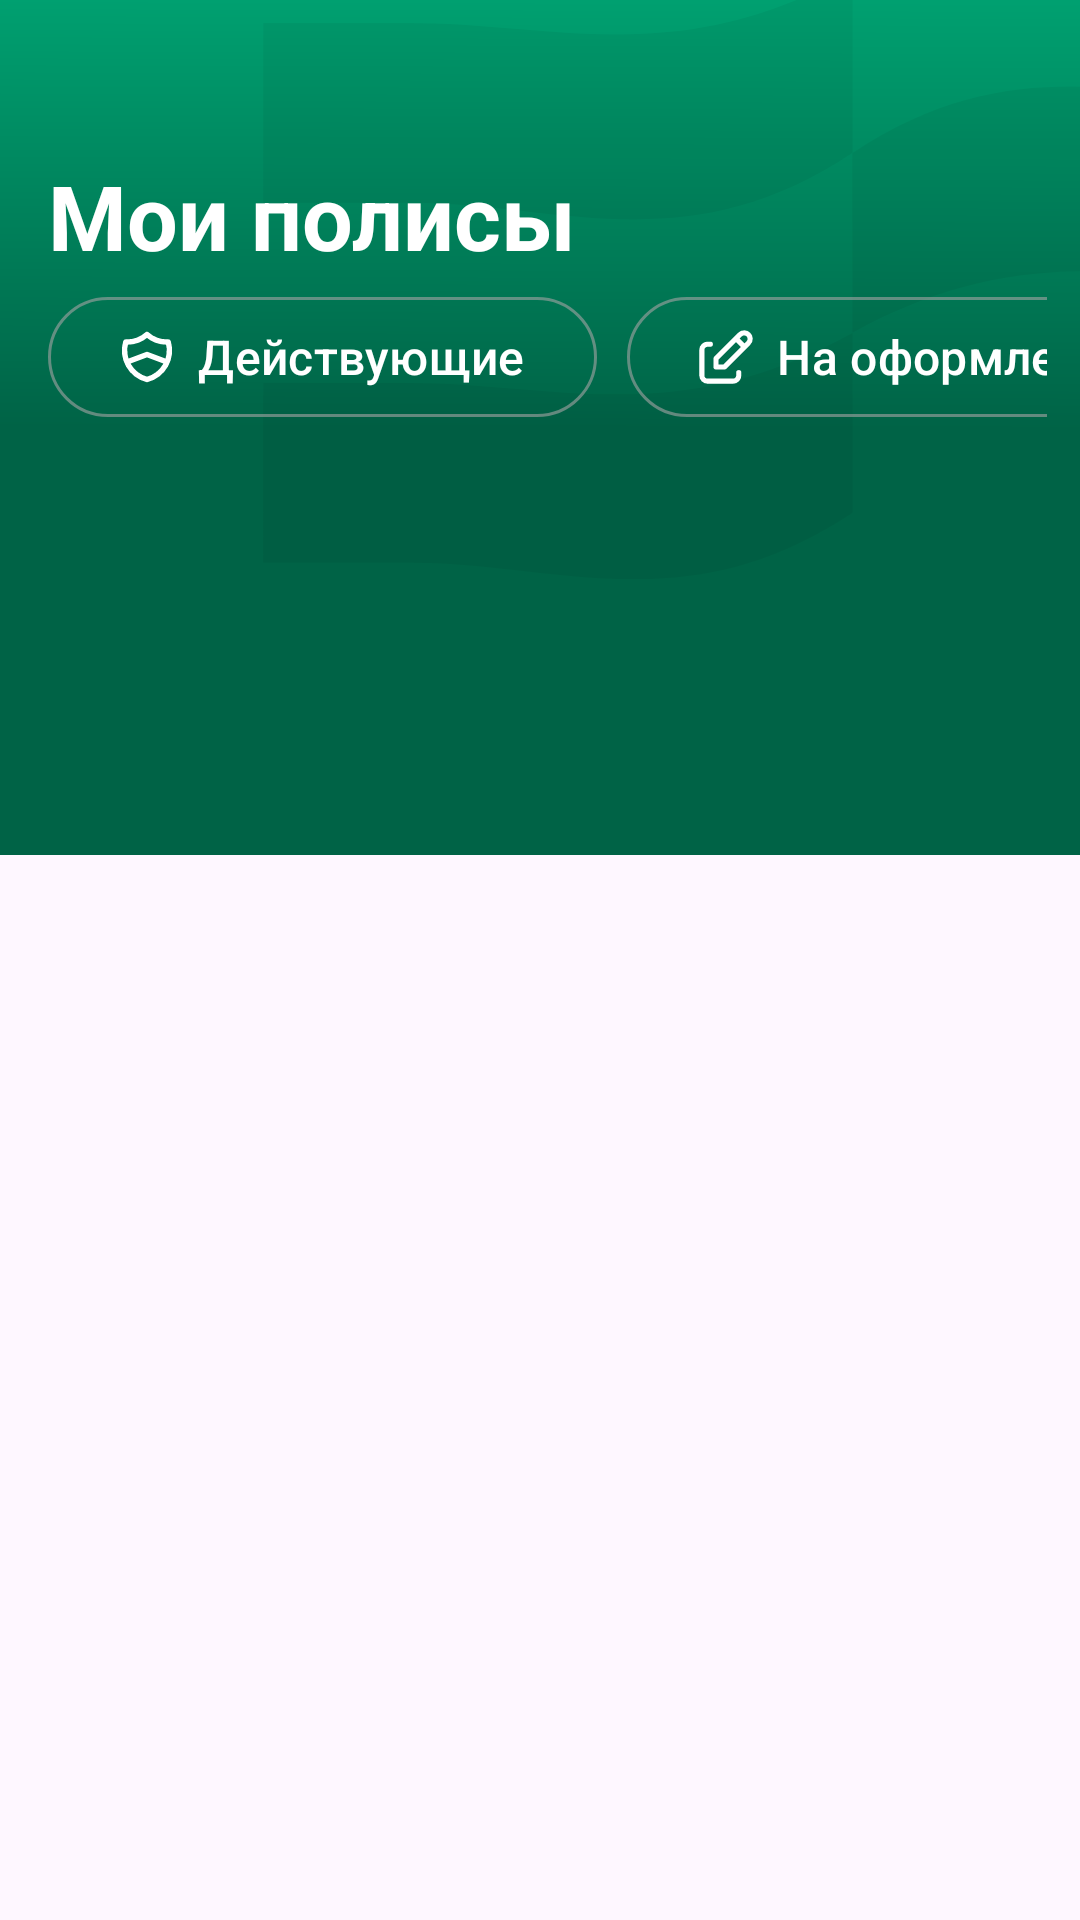

Reconstruct the res/layout file that produces this screen, plus the resources it refers to.
<!-- AndroidManifest.xml: application theme Theme.EpolisPlusApp -->
<!-- res/layout/my_polis_fragment.xml -->
<?xml version="1.0" encoding="utf-8"?>
<androidx.coordinatorlayout.widget.CoordinatorLayout xmlns:android="http://schemas.android.com/apk/res/android"
    xmlns:tools="http://schemas.android.com/tools"
    xmlns:app="http://schemas.android.com/apk/res-auto"


    android:layout_width="match_parent"
    android:layout_height="match_parent">

    <com.google.android.material.appbar.AppBarLayout
        android:id="@+id/appbar"

        android:layout_width="match_parent"
        android:layout_height="wrap_content">

        <com.google.android.material.appbar.CollapsingToolbarLayout
            android:layout_width="match_parent"
            android:layout_height="match_parent"
            app:layout_scrollFlags="scroll|exitUntilCollapsed"

            app:layout_scrollInterpolator="@android:anim/decelerate_interpolator"
            app:titleCollapseMode="fade"
            app:toolbarId="@+id/toolbar">

            <ImageView
                android:id="@+id/my_polis_back"
                android:layout_width="match_parent"
                android:layout_height="wrap_content"
                android:scaleType="centerCrop"
                android:src="@drawable/my_polis_back_deystv"
                android:translationZ="-2dp" />

            <androidx.appcompat.widget.Toolbar
                android:id="@+id/toolbar"
                android:layout_width="match_parent"
                android:layout_height="?attr/actionBarSize"
                android:layout_marginTop="40dp"
                app:layout_collapseMode="pin">

                <TextView
                    android:id="@+id/textView221"
                    android:layout_width="wrap_content"
                    android:layout_height="wrap_content"
                    android:layout_marginStart="16dp"
                    android:gravity="left"
                    android:text="@string/my_polis_fragment_tv_title"
                    android:textColor="@color/white"
                    android:textSize="30sp"
                    android:textStyle="bold"
                    app:layout_constraintEnd_toEndOf="parent"
                    app:layout_constraintStart_toStartOf="parent"
                    app:layout_constraintTop_toTopOf="parent" />
            </androidx.appcompat.widget.Toolbar>

            <HorizontalScrollView
                android:id="@+id/horizontalScrollView2"
                android:layout_width="match_parent"
                android:layout_height="wrap_content"
                android:layout_marginLeft="11dp"
                android:layout_marginTop="90dp"
                android:layout_marginRight="11dp"
                android:scrollbars="none"
                app:layout_collapseMode="none"
                app:layout_constraintTop_toTopOf="parent">

                <LinearLayout
                    android:layout_width="wrap_content"
                    android:layout_height="match_parent"
                    android:orientation="horizontal">

                    <com.google.android.material.button.MaterialButton
                        android:id="@+id/button11"
                        android:layout_width="wrap_content"
                        android:layout_height="wrap_content"
                        android:layout_margin="5dp"
                        android:layout_weight="1"
                        android:backgroundTint="@color/not_color"
                        android:text="@string/my_polis_fragment_bt_shield"
                        android:textSize="16sp"
                        app:icon="@drawable/shield"
                        app:strokeColor="#9AA5A5A5"
                        app:strokeWidth="1dp" />

                    <com.google.android.material.button.MaterialButton
                        android:id="@+id/button12"
                        android:layout_width="wrap_content"
                        android:layout_height="wrap_content"
                        android:layout_margin="5dp"
                        android:layout_weight="1"
                        android:backgroundTint="@color/not_color"
                        android:text="@string/my_polis_fragment_bt_oformlen"
                        android:textSize="16sp"
                        app:icon="@drawable/cabinet_toolbar_edit_icon"
                        app:strokeColor="#9AA5A5A5"
                        app:strokeWidth="1dp" />

                    <com.google.android.material.button.MaterialButton
                        android:id="@+id/button13"
                        android:layout_width="wrap_content"
                        android:layout_height="wrap_content"
                        android:layout_margin="5dp"
                        android:layout_weight="1"
                        android:backgroundTint="@color/not_color"
                        android:text="@string/my_polis_fragment_bt_arxiv"
                        android:textSize="16sp"
                        app:icon="@drawable/my_polis_arxiv"
                        app:strokeColor="@color/bt_stroke_color"
                        app:strokeWidth="1dp" />
                </LinearLayout>
            </HorizontalScrollView>

        </com.google.android.material.appbar.CollapsingToolbarLayout>
    </com.google.android.material.appbar.AppBarLayout>

    <androidx.core.widget.NestedScrollView
        android:layout_width="match_parent"
        android:layout_height="match_parent"
        app:behavior_overlapTop="130dp"

        app:layout_behavior="com.google.android.material.appbar.AppBarLayout$ScrollingViewBehavior">

        <androidx.constraintlayout.widget.ConstraintLayout
            android:layout_width="match_parent"
            android:layout_height="match_parent"
            tools:context=".ui.mypolis.MyPolisFragment">

            


            <androidx.recyclerview.widget.RecyclerView
                android:id="@+id/firstRC"
                android:layout_width="0dp"
                android:layout_height="wrap_content"
                android:layout_marginStart="8dp"
                android:layout_marginTop="1dp"
                android:layout_marginEnd="8dp"
                android:layout_marginBottom="8dp"
                app:layout_constraintBottom_toBottomOf="parent"
                app:layout_constraintEnd_toEndOf="parent"
                app:layout_constraintHorizontal_bias="0.0"
                app:layout_constraintStart_toStartOf="parent"
                app:layout_constraintTop_toBottomOf="@+id/horizontalScrollView2"
                app:layout_constraintVertical_bias="0.0" />

            <androidx.recyclerview.widget.RecyclerView
                android:id="@+id/sendRC"
                android:layout_width="0dp"
                android:layout_height="wrap_content"
                android:layout_marginStart="8dp"
                android:layout_marginTop="1dp"
                android:layout_marginEnd="8dp"
                android:layout_marginBottom="8dp"
                app:layout_constraintBottom_toBottomOf="parent"
                app:layout_constraintEnd_toEndOf="parent"
                app:layout_constraintHorizontal_bias="0.0"
                app:layout_constraintStart_toStartOf="parent"
                app:layout_constraintTop_toBottomOf="@+id/horizontalScrollView2"
                app:layout_constraintVertical_bias="0.0" />

            <androidx.recyclerview.widget.RecyclerView
                android:id="@+id/thirdRC"
                android:layout_width="0dp"
                android:layout_height="wrap_content"
                android:layout_marginStart="8dp"
                android:layout_marginTop="1dp"
                android:layout_marginEnd="8dp"
                android:layout_marginBottom="8dp"
                app:layout_constraintBottom_toBottomOf="parent"
                app:layout_constraintEnd_toEndOf="parent"
                app:layout_constraintHorizontal_bias="0.0"
                app:layout_constraintStart_toStartOf="parent"
                app:layout_constraintTop_toBottomOf="@+id/horizontalScrollView2"
                app:layout_constraintVertical_bias="0.0" />

        </androidx.constraintlayout.widget.ConstraintLayout>

    </androidx.core.widget.NestedScrollView>


</androidx.coordinatorlayout.widget.CoordinatorLayout>
<!-- resources referenced by this layout -->
<resources>
  <color name="bt_stroke_color">#9AA5A5A5</color>
  <color name="not_color">#00DB9393</color>
  <color name="white">#FFFFFFFF</color>
  <!-- drawable cabinet_toolbar_edit_icon (drawable) -->
  <vector xmlns:android="http://schemas.android.com/apk/res/android"
      android:width="19dp"
      android:height="19dp"
      android:viewportWidth="19"
      android:viewportHeight="19">
    <path
        android:pathData="M4,5H3C2.47,5 1.961,5.211 1.586,5.586C1.211,5.961 1,6.47 1,7V16C1,16.53 1.211,17.039 1.586,17.414C1.961,17.789 2.47,18 3,18H12C12.53,18 13.039,17.789 13.414,17.414C13.789,17.039 14,16.53 14,16V15M13,3L16,6M17.385,4.585C17.779,4.191 18,3.657 18,3.1C18,2.543 17.779,2.009 17.385,1.615C16.991,1.221 16.457,1 15.9,1C15.343,1 14.809,1.221 14.415,1.615L6,10V13H9L17.385,4.585Z"
        android:strokeLineJoin="round"
        android:strokeWidth="1.8"
        android:fillColor="#00000000"
        android:strokeColor="#ffffff"
        android:strokeLineCap="round"/>
  </vector>
  <!-- drawable my_polis_arxiv (drawable) -->
  <vector xmlns:android="http://schemas.android.com/apk/res/android"
      android:width="18dp"
      android:height="16dp"
      android:viewportWidth="18"
      android:viewportHeight="16">
    <path
        android:pathData="M14.833,4.667C15.275,4.667 15.699,4.491 16.012,4.178C16.324,3.866 16.5,3.442 16.5,3C16.5,2.558 16.324,2.134 16.012,1.821C15.699,1.509 15.275,1.333 14.833,1.333H3.167C2.725,1.333 2.301,1.509 1.988,1.821C1.676,2.134 1.5,2.558 1.5,3C1.5,3.442 1.676,3.866 1.988,4.178C2.301,4.491 2.725,4.667 3.167,4.667M14.833,4.667H3.167M14.833,4.667V13C14.833,13.442 14.658,13.866 14.345,14.178C14.033,14.491 13.609,14.667 13.167,14.667H4.833C4.391,14.667 3.967,14.491 3.655,14.178C3.342,13.866 3.167,13.442 3.167,13V4.667M7.333,8H10.667"
        android:strokeLineJoin="round"
        android:strokeWidth="1.8"
        android:fillColor="#00000000"
        android:strokeColor="#737373"
        android:strokeLineCap="round"/>
  </vector>
  <!-- drawable shield (drawable) -->
  <vector xmlns:android="http://schemas.android.com/apk/res/android"
      android:width="18dp"
      android:height="18dp"
      android:viewportWidth="18"
      android:viewportHeight="18">
    <path
        android:pathData="M2.333,10.667L9,8.167L15.667,10.667M9,1.5C10.947,3.222 13.487,4.119 16.083,4C16.461,5.286 16.577,6.635 16.424,7.966C16.27,9.297 15.85,10.584 15.189,11.75C14.529,12.917 13.64,13.938 12.577,14.754C11.514,15.57 10.297,16.163 9,16.5C7.703,16.163 6.486,15.57 5.423,14.754C4.36,13.938 3.471,12.917 2.811,11.75C2.15,10.584 1.73,9.297 1.577,7.966C1.423,6.635 1.539,5.286 1.917,4C4.513,4.119 7.054,3.222 9,1.5Z"
        android:strokeLineJoin="round"
        android:strokeWidth="1.8"
        android:fillColor="#00000000"
        android:strokeColor="#00A070"
        android:strokeLineCap="round"/>
  </vector>
  <string name="my_polis_fragment_bt_arxiv">Архив</string>
  <string name="my_polis_fragment_bt_oformlen">На оформлении</string>
  <string name="my_polis_fragment_bt_shield">Действующие</string>
  <string name="my_polis_fragment_tv_title">Мои полисы</string>
  <style name="Theme.EpolisPlusApp" parent="Base.Theme.EpolisPlusApp" />
  <style name="Base.Theme.EpolisPlusApp" parent="Theme.Material3.DayNight.NoActionBar">
          
          
          <item name="colorPrimary">#FF006AA5</item>
      </style>
</resources>
